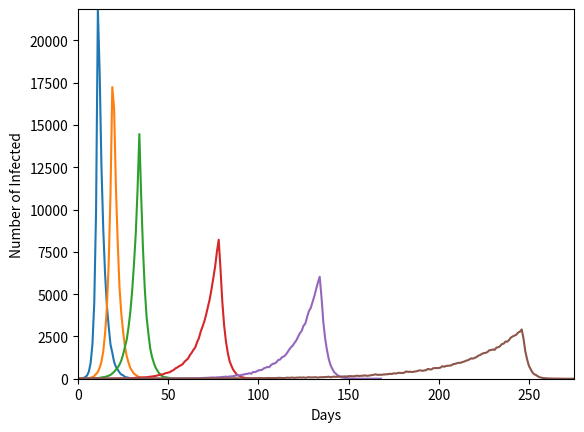

Source code (Python):
import matplotlib.pyplot as plt
import random
from collections import deque

DURATION = 14


def simulate(r_naught, c):
    # 1.  Allocate an array of 100,000 elements,
    # one element to contain and track every square inch of the yard.
    # 2.  Set the initial state of the yard to susceptible to weeds.
    # 3.  Initialize the yard with a certain number of weeds, say 10.

    weeds = 10
    grasses = 100000 - weeds

    # dictionary of length DURATION
    # infested[2] = number of weeds that have been alive (?) for 3 days
    infested = deque()
    for i in range(DURATION - 1):
        infested.append(0)
    infested.append(weeds)

    infested_count = [weeds]

    # 4.  Repeat until either there are no more weeds, or there is no more yard:
    while weeds > 0 and grasses > 0:
        # 	A.  Compute the number of good grass that would be exposed to the weeds,
        exposed = (int)(weeds * c)

        # 	B.  Find the amount of un-infested lawn left.
        #   ALREADY DONE: grasses

        # 	C.  Find the number of possible infestations,
        # 	New_Exposures = min( { A, B } ).
        new_exposures = min(exposed, grasses)

        # 	D.  Allocate  New_Exposures’s worth of random numbers in the range of [0, 1].
        # 		If each random number is under $R_{0}$, then:
        # 			these square inches become infested
        # 		else :
        # 			these square inches remain susceptible.
        # 		For each new infested square inch:
        # 			i.   Record the day that this square inch became infested.
        # 			ii.  Mark this lawn sample as infested.
        random_numbers = [random.uniform(0, 1) for i in range(new_exposures)]
        # number of random numbers less than R_0
        new_infested = len(list(filter(lambda n: n < r_naught, random_numbers)))

        # 	E.  For all samples that have been infested more then 14 days,
        # 	mark this sample of the lawn as ruined.
        weeds -= infested.popleft()

        # new weeds
        weeds += new_infested
        grasses -= new_infested

        infested.append(new_infested)
        infested_count.append(new_infested)

    # 5.  Plot the resulting number of weed infestations per day.
    plt.plot(infested_count)


simulate(0.3, 4.0)
simulate(0.3, 2.0)
simulate(0.3, 1.0)
simulate(0.3, 0.5)
simulate(0.3, 0.4)
simulate(0.3, 0.3)

plt.ylabel('Number of Infected')
plt.xlabel('Days')
plt.margins(0)
plt.show()
